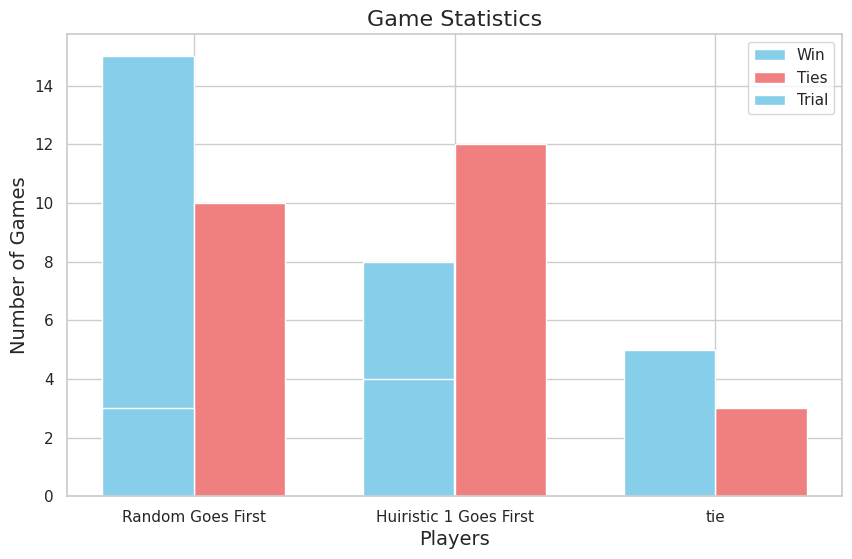

Source code (Python):
import matplotlib.pyplot as plt
import seaborn as sns

# Example data
players = ['Random Goes First', 'Huiristic 1 Goes First','tie']
random_goes_first = [15, 8, 2]
hue_goes_first = [10, 12, 3]
ties = [3,4,5]
# Create a bar plot for the number of wins
sns.set(style="whitegrid")
plt.figure(figsize=(10, 6))

bar_width = 0.35
index = range(len(players))

bar1 = plt.bar(index, random_goes_first, bar_width, label='Win', color='skyblue')
bar2 = plt.bar([i + bar_width for i in index], hue_goes_first, bar_width, label='Ties', color='lightcoral')
bar3 = plt.bar(index, ties, bar_width, label='Trial', color='skyblue')

# Add labels and title
plt.xlabel('Players', fontsize=14)
plt.ylabel('Number of Games', fontsize=14)
plt.title('Game Statistics', fontsize=16)
plt.xticks([i + bar_width/2 for i in index], players)
plt.legend()

# Show the plot
plt.show()
